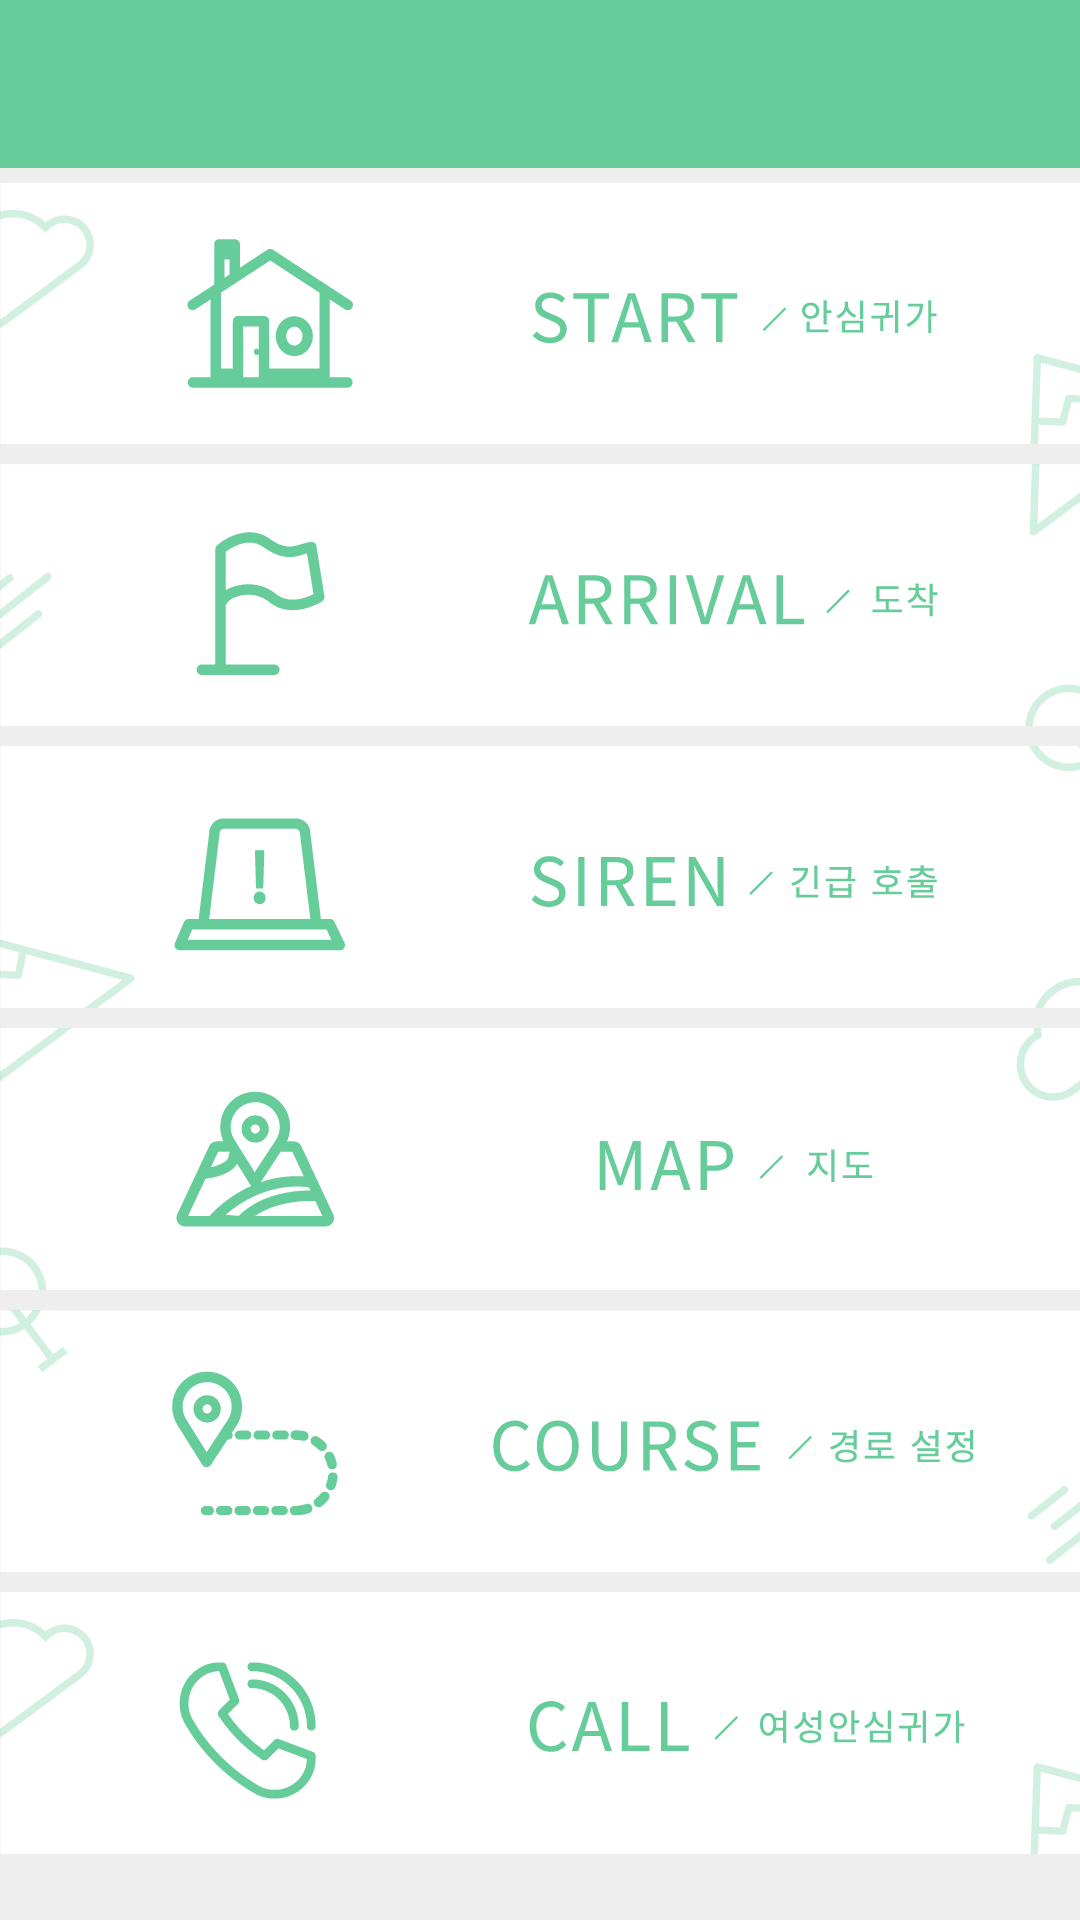

Layout XML and referenced resources for this Android screen:
<!-- AndroidManifest.xml: activity theme AppTheme.NoActionBar -->
<!-- res/layout/activity_main.xml -->
<?xml version="1.0" encoding="utf-8"?>

<RelativeLayout
    xmlns:android="http://schemas.android.com/apk/res/android"
    xmlns:app="http://schemas.android.com/apk/res-auto"
    xmlns:tools="http://schemas.android.com/tools"
    android:layout_width="match_parent"
    android:layout_height="match_parent"
    android:id="@+id/main_layout"
    tools:context=".activity.MainActivity">

    <android.support.design.widget.AppBarLayout
        android:id="@+id/appbarlayout"
        android:layout_width="match_parent"
        android:layout_height="wrap_content"
        android:theme="@style/AppTheme.AppBarOverlay">

        <android.support.v7.widget.Toolbar
            android:id="@+id/toolbar"
            android:layout_width="match_parent"
            android:layout_height="?attr/actionBarSize"
            android:background="#00000000"
            app:popupTheme="@style/AppTheme.AppBarOverlay">

            <ImageView
                android:id="@+id/toolbar_img"
                android:layout_width="match_parent"
                android:layout_height="match_parent"
                android:foreground="@drawable/main_toolbar" />

        </android.support.v7.widget.Toolbar>

    </android.support.design.widget.AppBarLayout>

    <android.support.v4.widget.DrawerLayout
        xmlns:tools="http://schemas.android.com/tools"
        android:id="@+id/drawer_layout"
        android:layout_width="match_parent"
        android:layout_height="match_parent"
        android:layout_below="@+id/appbarlayout"
        tools:openDrawer="start">

        <include layout="@layout/main_contents" />

        <android.support.design.widget.NavigationView
            android:id="@+id/nav_view"
            android:layout_width="200dp"
            android:layout_height="match_parent"
            android:layout_gravity="start"
            app:headerLayout="@layout/nav_header_main"
            app:menu="@menu/activity_main_drawer" />

    </android.support.v4.widget.DrawerLayout>

    <ProgressBar
        android:id="@+id/progress"
        android:layout_width="50dp"
        android:layout_height="50dp"
        android:visibility="invisible"
        android:indeterminate="true"
        android:layout_centerInParent="true"/>

</RelativeLayout>
<!-- res/layout/main_contents.xml (included above) -->
<?xml version="1.0" encoding="utf-8"?>

<LinearLayout
    xmlns:android="http://schemas.android.com/apk/res/android"
    xmlns:app="http://schemas.android.com/apk/res-auto"
    xmlns:tools="http://schemas.android.com/tools"
    android:layout_width="match_parent"
    android:layout_height="match_parent"
    android:orientation="vertical"
    android:background="#EEEEEF"
    app:layout_behavior="@string/appbar_scrolling_view_behavior"
    tools:context=".activity.MainActivity" >

    <Button
        android:id="@+id/service_start"
        android:layout_width="match_parent"
        android:layout_height="87.33dp"
        android:layout_marginTop="4.67dp"
        android:background="@drawable/menu_1"/>

    <Button
        android:id="@+id/service_stop"
        android:layout_width="match_parent"
        android:layout_height="87.33dp"
        android:layout_marginTop="6.67dp"
        android:background="@drawable/menu_2"/>

    <Button
        android:id="@+id/emergency_call"
        android:layout_width="match_parent"
        android:layout_height="87.33dp"
        android:layout_marginTop="6.67dp"
        android:background="@drawable/menu_3"/>

    <Button
        android:id="@+id/map_search"
        android:layout_width="match_parent"
        android:layout_height="87.33dp"
        android:layout_marginTop="6.67dp"
        android:background="@drawable/menu_4"/>

    <Button
        android:id="@+id/route_setting"
        android:layout_width="match_parent"
        android:layout_height="87.33dp"
        android:layout_marginTop="6.67dp"
        android:background="@drawable/menu_5"/>

    <Button
        android:id="@+id/etc_setting"
        android:layout_width="match_parent"
        android:layout_height="87.33dp"
        android:layout_marginTop="6.67dp"
        android:layout_marginBottom="4.67dp"
        android:background="@drawable/menu_6"/>

</LinearLayout>
<!-- res/layout/nav_header_main.xml (included above) -->
<?xml version="1.0" encoding="utf-8"?>

<LinearLayout xmlns:android="http://schemas.android.com/apk/res/android"
    android:layout_width="match_parent"
    android:layout_height="100dp"
    android:orientation="vertical"
    android:paddingBottom="@dimen/activity_vertical_margin"
    android:paddingLeft="@dimen/activity_horizontal_margin"
    android:paddingRight="@dimen/activity_horizontal_margin"
    android:paddingTop="@dimen/activity_vertical_margin">

    <TextView
        android:id="@+id/myName"
        android:layout_width="wrap_content"
        android:layout_height="wrap_content"
        android:paddingTop="@dimen/nav_header_vertical_spacing"
        android:textSize="18dp"
        android:textAppearance="@style/TextAppearance.AppCompat.Headline" />

    <TextView
        android:id="@+id/myPhoneNum"
        android:layout_width="wrap_content"
        android:layout_height="wrap_content"
        android:textSize="15dp"
        android:textAppearance="@style/TextAppearance.AppCompat.Body1" />

</LinearLayout>
<!-- resources referenced by this layout -->
<resources>
  <dimen name="activity_horizontal_margin">16dp</dimen>
  <dimen name="activity_vertical_margin">16dp</dimen>
  <dimen name="nav_header_vertical_spacing">16dp</dimen>
  <!-- drawable main_toolbar: png bitmap (drawable, 5208 bytes) -->
  <!-- drawable menu_1: png bitmap (drawable, 17844 bytes) -->
  <!-- drawable menu_2: png bitmap (drawable, 16801 bytes) -->
  <!-- drawable menu_3: png bitmap (drawable, 15674 bytes) -->
  <!-- drawable menu_4: png bitmap (drawable, 17206 bytes) -->
  <!-- drawable menu_5: png bitmap (drawable, 19752 bytes) -->
  <!-- drawable menu_6: png bitmap (drawable, 19754 bytes) -->
  <style name="AppTheme.AppBarOverlay" parent="ThemeOverlay.AppCompat.Dark.ActionBar" />
  <style name="AppTheme.NoActionBar">
          <item name="windowActionBar">false</item>
          <item name="windowNoTitle">true</item>
          <item name="android:windowDrawsSystemBarBackgrounds">true</item>
      </style>
</resources>
